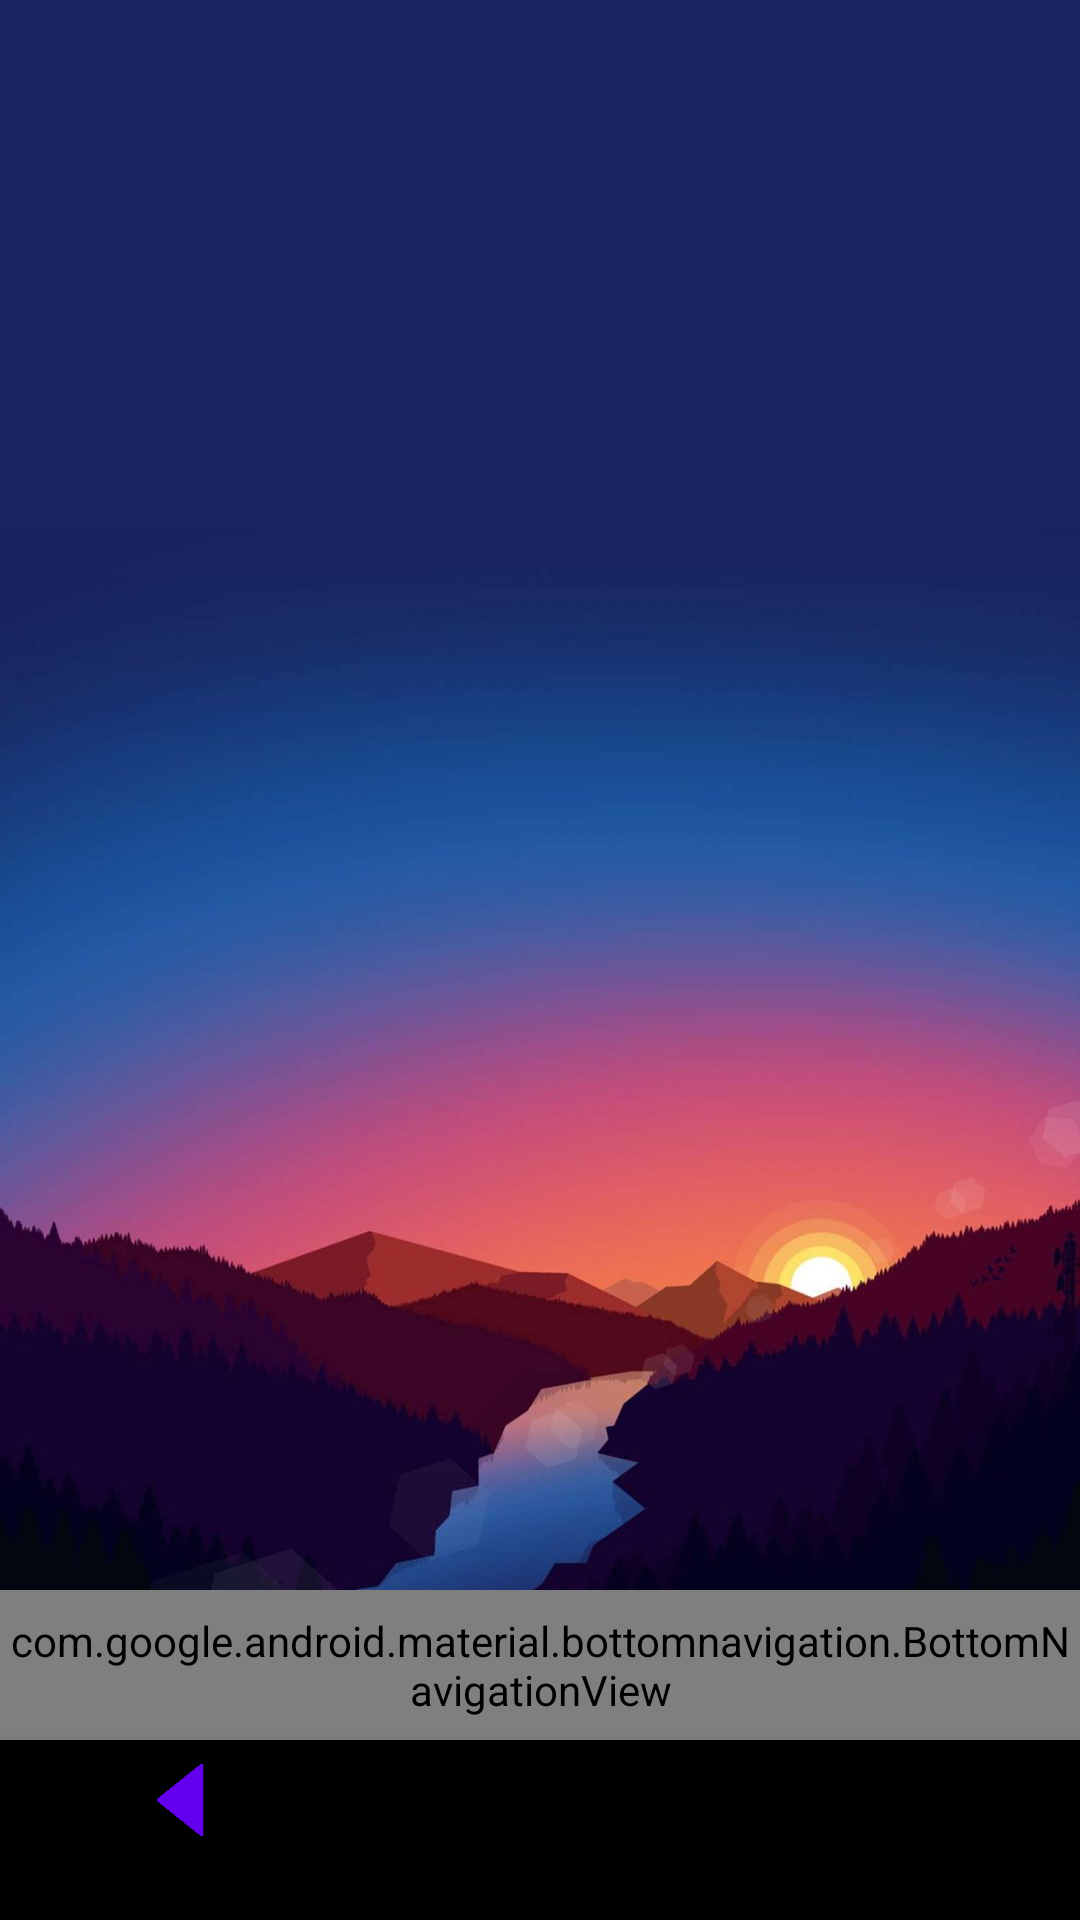

Layout XML and referenced resources for this Android screen:
<!-- AndroidManifest.xml: application theme Theme.AndroidSystemApp -->
<!-- res/layout/activity_main.xml -->
<?xml version="1.0" encoding="utf-8"?>
<RelativeLayout xmlns:android="http://schemas.android.com/apk/res/android"
    xmlns:app="http://schemas.android.com/apk/res-auto"
    xmlns:tools="http://schemas.android.com/tools"
    android:layout_width="match_parent"
    android:layout_height="match_parent"
    tools:context=".MainActivity">

   <ImageView
       android:layout_width="match_parent"
       android:layout_height="match_parent"
       android:background="@drawable/wallpaper"/>

   <FrameLayout
       android:id="@+id/fragmentContainer"
       android:layout_width="match_parent"
       android:layout_height="match_parent"></FrameLayout>

   <com.google.android.material.bottomnavigation.BottomNavigationView
       android:id="@+id/bottomNavigationapp"
       android:layout_alignParentBottom="true"
       app:menu="@menu/app_item_menu"
       android:layout_marginBottom="60dp"
       app:itemTextColor="@color/white"
       android:layout_width="match_parent"
       android:background="@android:color/transparent"
       android:layout_height="50dp">
   </com.google.android.material.bottomnavigation.BottomNavigationView>

   <com.google.android.material.bottomnavigation.BottomNavigationView
       android:id="@+id/bottomNavigation"
       android:layout_alignParentBottom="true"
       app:menu="@menu/item_menu"
       android:foregroundGravity="center"
       app:itemTextColor="@color/white"
       android:layout_width="match_parent"
       android:background="@android:color/black"
       android:layout_height="60dp">
   </com.google.android.material.bottomnavigation.BottomNavigationView>



</RelativeLayout>
<!-- resources referenced by this layout -->
<resources>
  <!-- drawable wallpaper: jpg bitmap (drawable, 65831 bytes) -->
  <style name="Theme.AndroidSystemApp" parent="Theme.MaterialComponents.DayNight.NoActionBar">
          
          <item name="colorPrimary">@color/purple_500</item>
          <item name="colorPrimaryVariant">@color/purple_700</item>
          <item name="colorOnPrimary">@color/white</item>
          
          <item name="colorSecondary">@color/teal_200</item>
          <item name="colorSecondaryVariant">@color/teal_700</item>
          <item name="colorOnSecondary">@color/black</item>
          
          <item name="android:statusBarColor" tools:targetApi="l">?attr/colorPrimaryVariant</item>
          
      </style>
  <!-- not gathered from this repository: default colours our renderer supplied (Android Studio template values) -->
  <color name="purple_500">#FF6200EE</color>
  <color name="purple_700">#FF3700B3</color>
  <color name="teal_200">#FF03DAC5</color>
  <color name="teal_700">#FF018786</color>
  <color name="black">#FF000000</color>
  <color name="white">#FFFFFFFF</color>
</resources>
